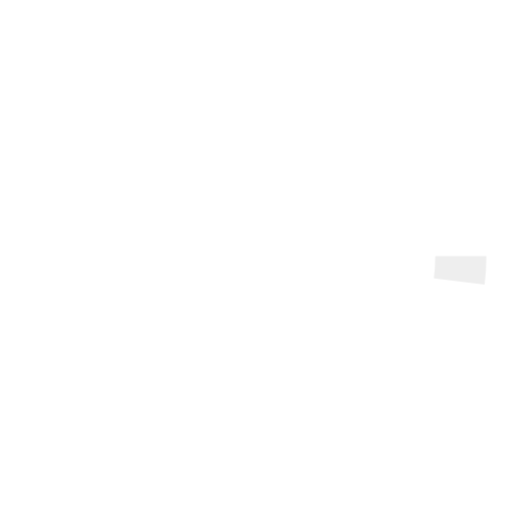
t = 0.00 s
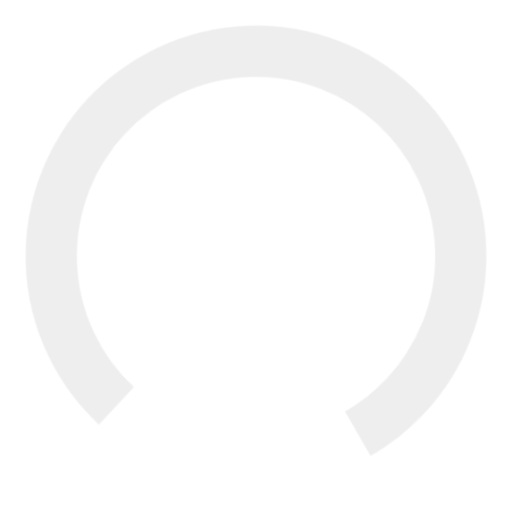
t = 0.63 s
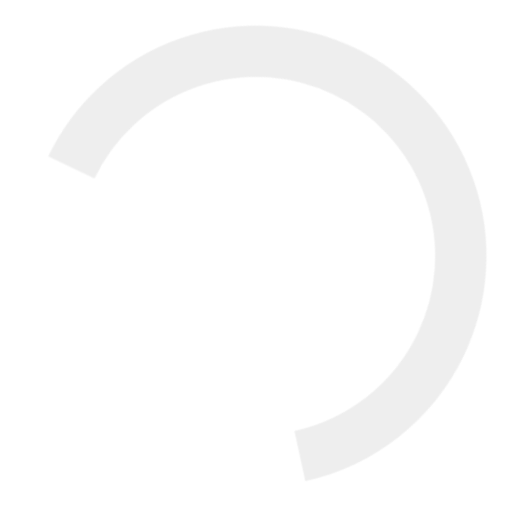
t = 1.88 s
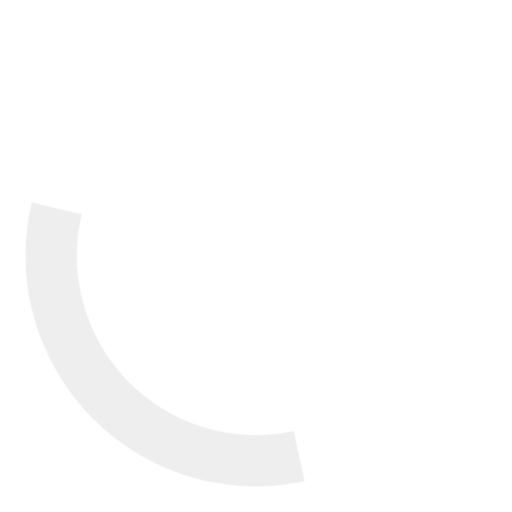
t = 2.50 s
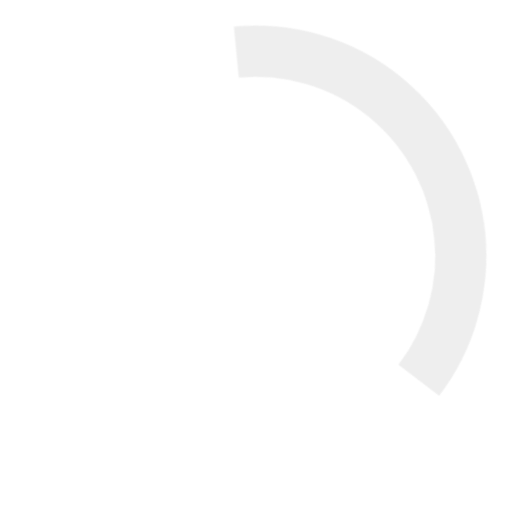
t = 3.13 s
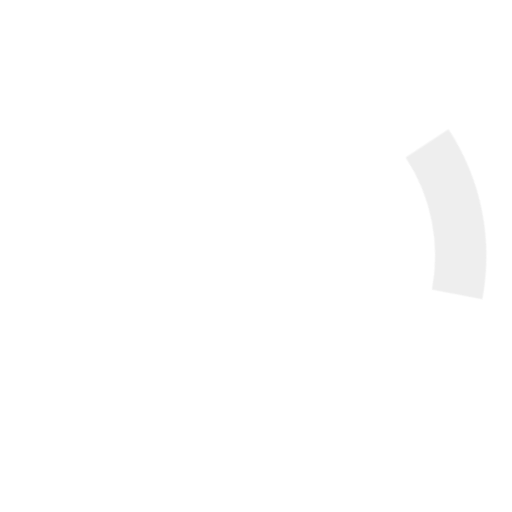
t = 4.38 s

The animated SVG that drew these frames (rendered in a browser with its animation timeline set to each time). Animation: 2 CSS @keyframes rules; one cycle of 5.00 s, repeats indefinitely.

<svg class="spinner" viewBox="0 0 100 100" xmlns="http://www.w3.org/2000/svg"><style>.spinner{animation: rotator 5s linear infinite;transform-origin: center;overflow: hidden;}@keyframes rotator{0%{transform:rotate(0deg);}100%{transform:rotate(360deg);}}.path {stroke-dasharray:270;stroke-dashoffset:0;transform-origin:center;stroke: rgba(15,15,15,0.07);animation: dash 1.4s ease-in-out infinite;}@keyframes dash{0%{stroke-dashoffset:265;}50%{stroke-dashoffset:65;transform:rotate(90deg);}100%{stroke-dashoffset: 265;transform:rotate(360deg);}}</style><circle class="path" fill="none" stroke-width="10" stroke-linecap="butt" cx="50" cy="50" r="40"></circle></svg>
